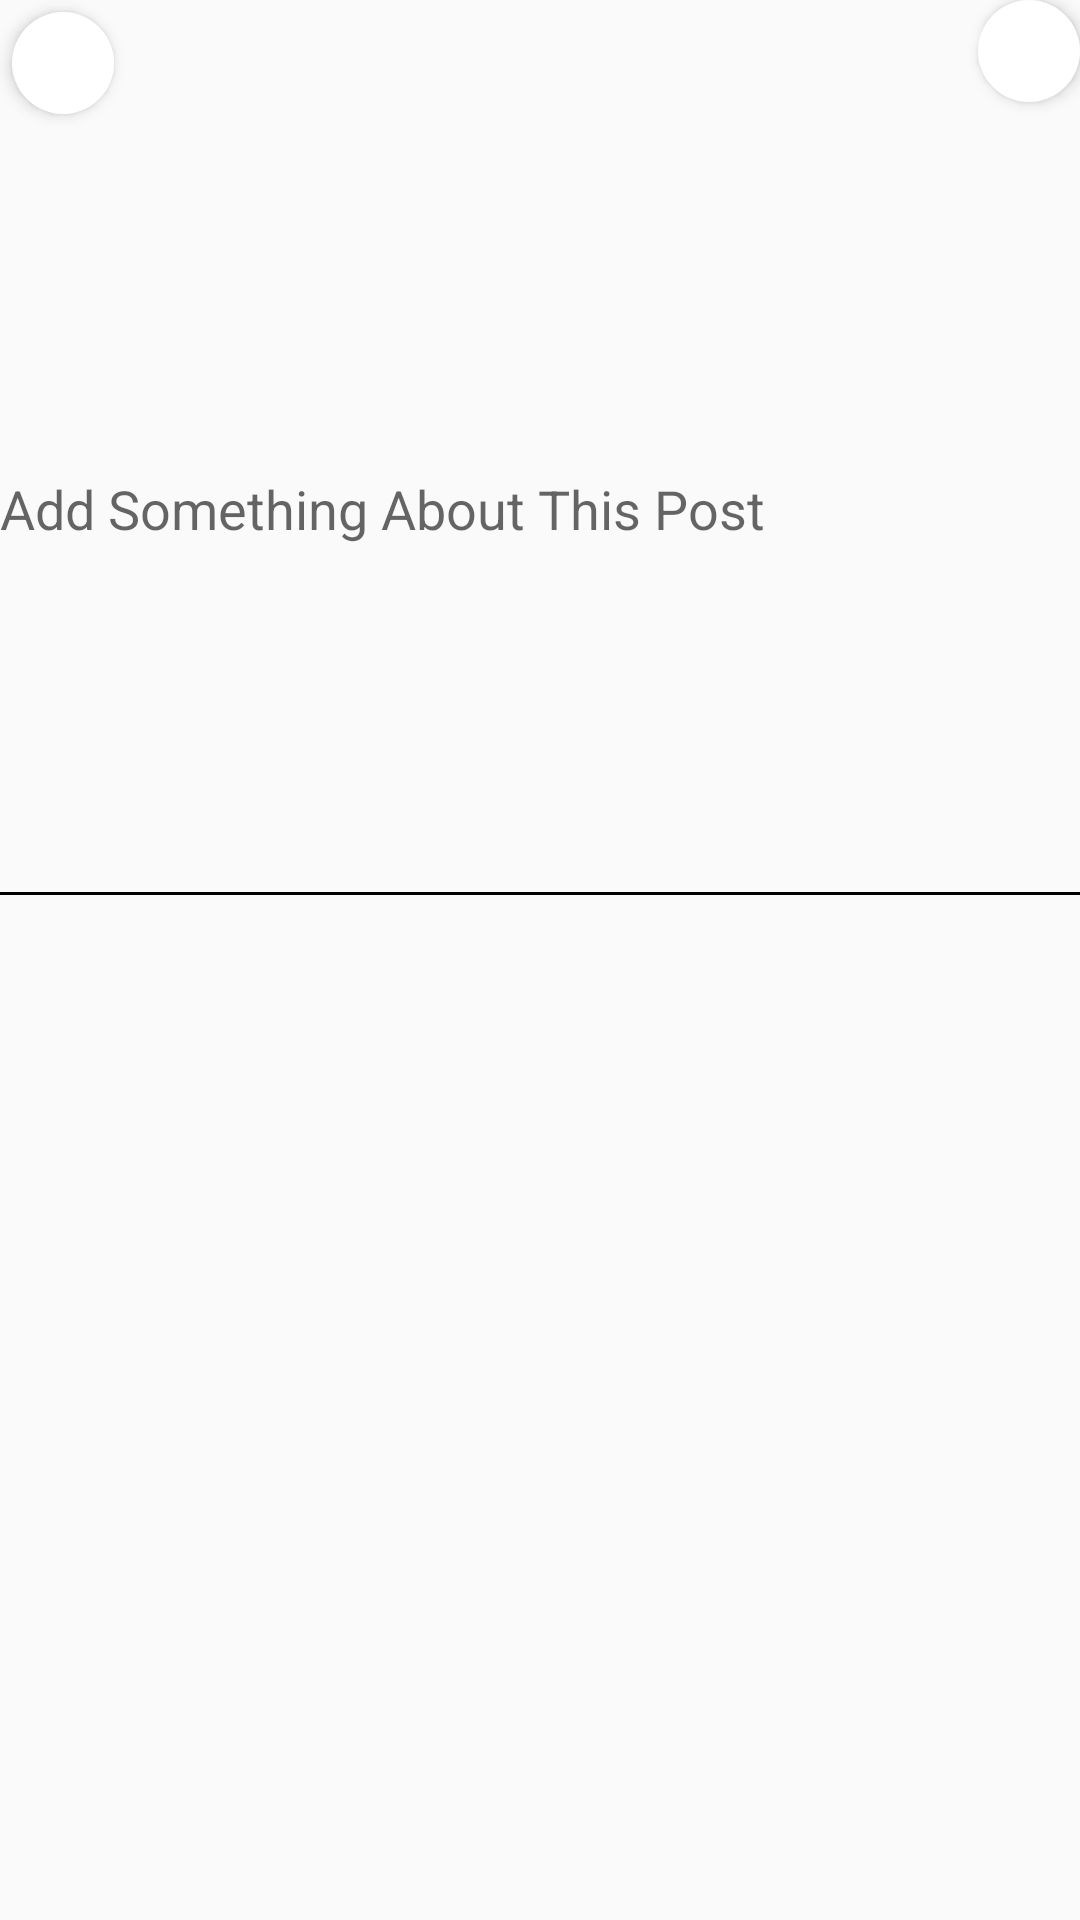

This screen was rendered from an Android layout file. Write that file and the resources it references.
<!-- AndroidManifest.xml: application theme Theme.ABCD -->
<!-- res/layout/fragment_add.xml -->
<?xml version="1.0" encoding="utf-8"?>
<RelativeLayout xmlns:android="http://schemas.android.com/apk/res/android"
    xmlns:tools="http://schemas.android.com/tools"
    android:layout_width="match_parent"
    android:layout_height="match_parent"
    tools:targetApi="m"
    tools:ignore="UnusedAttribute"
    tools:context=".fragments.Add">

    <RelativeLayout
        android:gravity="center_vertical"
        android:id="@+id/layout"
    android:layout_width="match_parent"
        android:elevation="2dp"
    android:layout_height="wrap_content">


    <ImageButton
        android:background="@drawable/ic_circle"
        android:src="@drawable/ic_back"
        android:padding="4dp"
        android:foreground="?attr/selectableItemBackground"
        android:layout_margin="4dp"
        android:elevation="3dp"
        android:layout_width="34dp"
        android:layout_height="34dp"
        android:id="@+id/backBtn"
         />

    <ImageButton
        android:foreground="?attr/selectableItemBackground"
        android:background="@drawable/ic_circle"
        android:src="@drawable/ic_next"
        android:layout_alignParentEnd="true"
        android:layout_alignParentRight="true"
        android:layout_width="34dp"
        android:layout_height="34dp"
        android:padding="4dp"
        android:elevation="3dp"
        android:id="@+id/nextBtn"
        android:visibility="visible" />
    </RelativeLayout>

    <ScrollView
        android:layout_below="@id/layout"
        android:layout_width="match_parent"
        android:layout_height="match_parent">

    <RelativeLayout
        android:layout_width="match_parent"
        android:layout_height="wrap_content">


    <EditText
        android:layout_width="match_parent"
    android:layout_height="wrap_content"
    android:id="@+id/descriptionET"
    android:background="@android:color/transparent"
    android:hint="Add Something About This Post"
    android:minLines="12"/>

    <View
        android:id="@+id/view"
        android:layout_width="match_parent"
        android:layout_height="1dp"
        android:layout_below="@id/descriptionET"
        android:background="#000"/>

    <ImageView
        android:layout_width="match_parent"
        android:layout_height="250dp"
        android:scaleType="centerCrop"
        android:id="@+id/imageView"
        android:visibility="gone"
        android:contentDescription="@null"
        android:layout_below="@id/view"
        android:background="@color/colorAccent"/>

        <androidx.recyclerview.widget.RecyclerView
            android:id="@+id/recyclerView"
            android:layout_width="match_parent"
            android:layout_height="wrap_content"
            android:layout_below="@id/imageView" />

    </RelativeLayout>

    </ScrollView>

</RelativeLayout>
<!-- resources referenced by this layout -->
<resources>
  <color name="colorAccent">#00FFFF</color>
  <!-- drawable ic_circle (drawable) -->
  <?xml version="1.0" encoding="utf-8"?>
  <shape xmlns:android="http://schemas.android.com/apk/res/android"
      android:shape="oval">
  
      <size
          android:width="32dp"
          android:height="32dp"/>
  
      <solid
          android:color="@android:color/white"/>
  
  
  </shape>
  <style name="Theme.ABCD" parent="Theme.AppCompat.Light.NoActionBar">
          
          <item name="colorPrimary">@color/purple_500</item>
          <item name="colorPrimaryDark">@color/purple_700</item>
          <item name="colorAccent">@color/teal_200</item>
          
      </style>
  <color name="purple_500">#FF6200EE</color>
  <color name="purple_700">#FF3700B3</color>
  <color name="teal_200">#FF03DAC5</color>
</resources>
